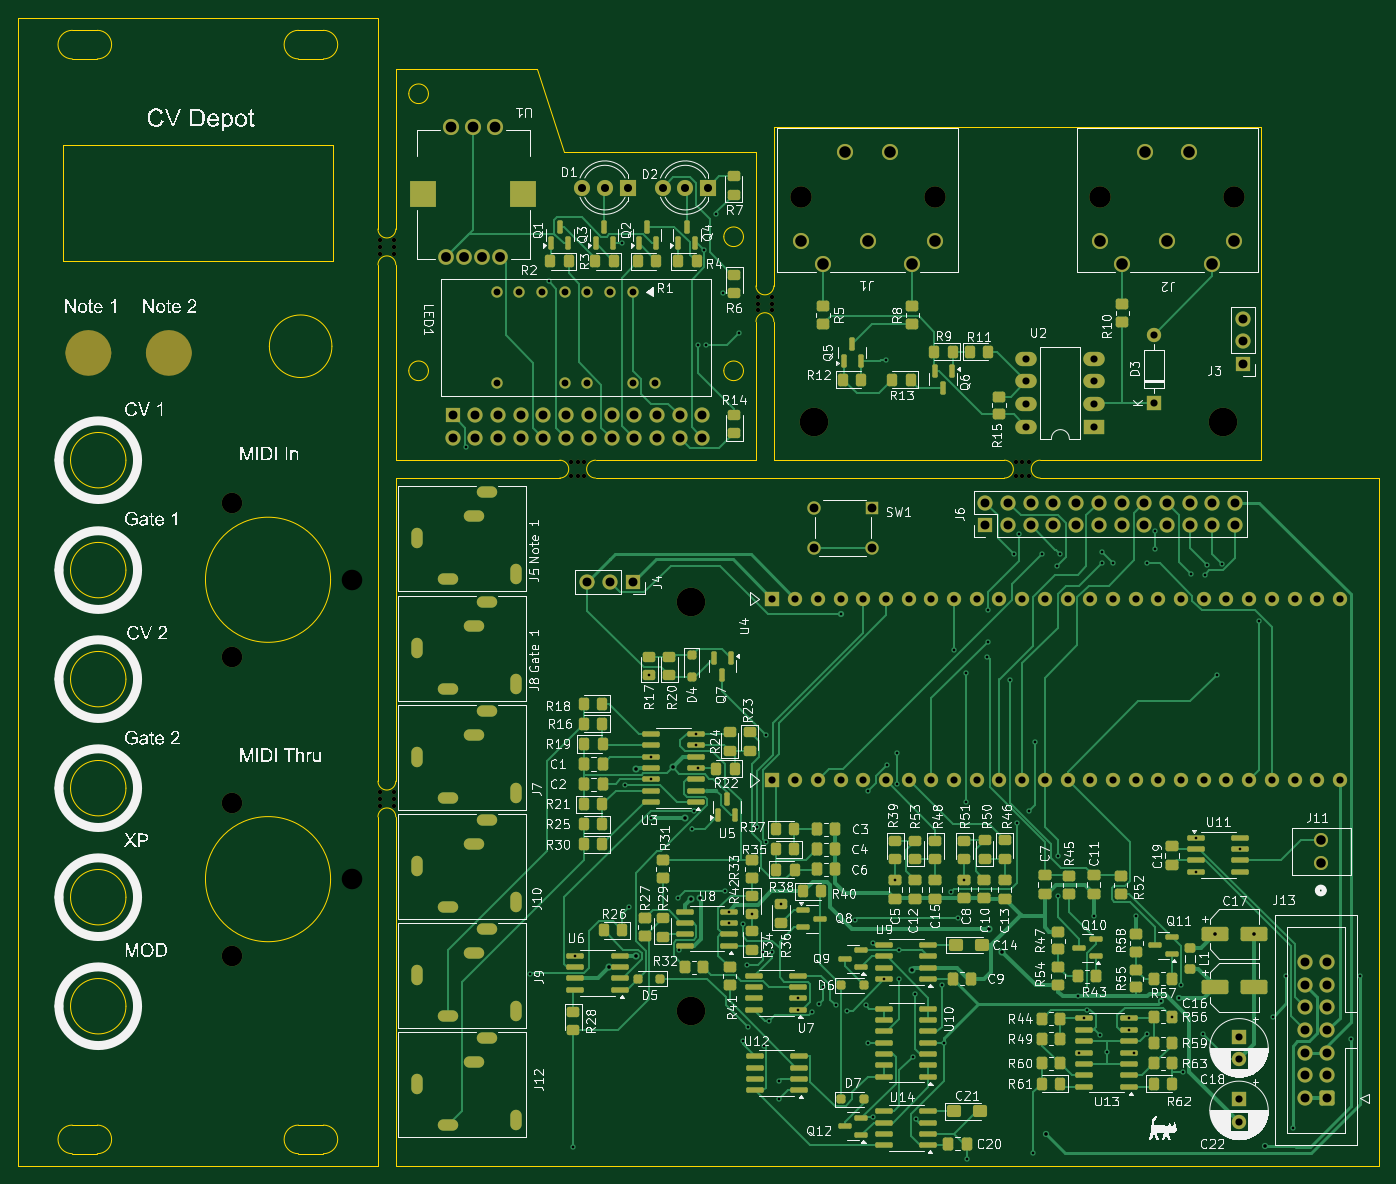
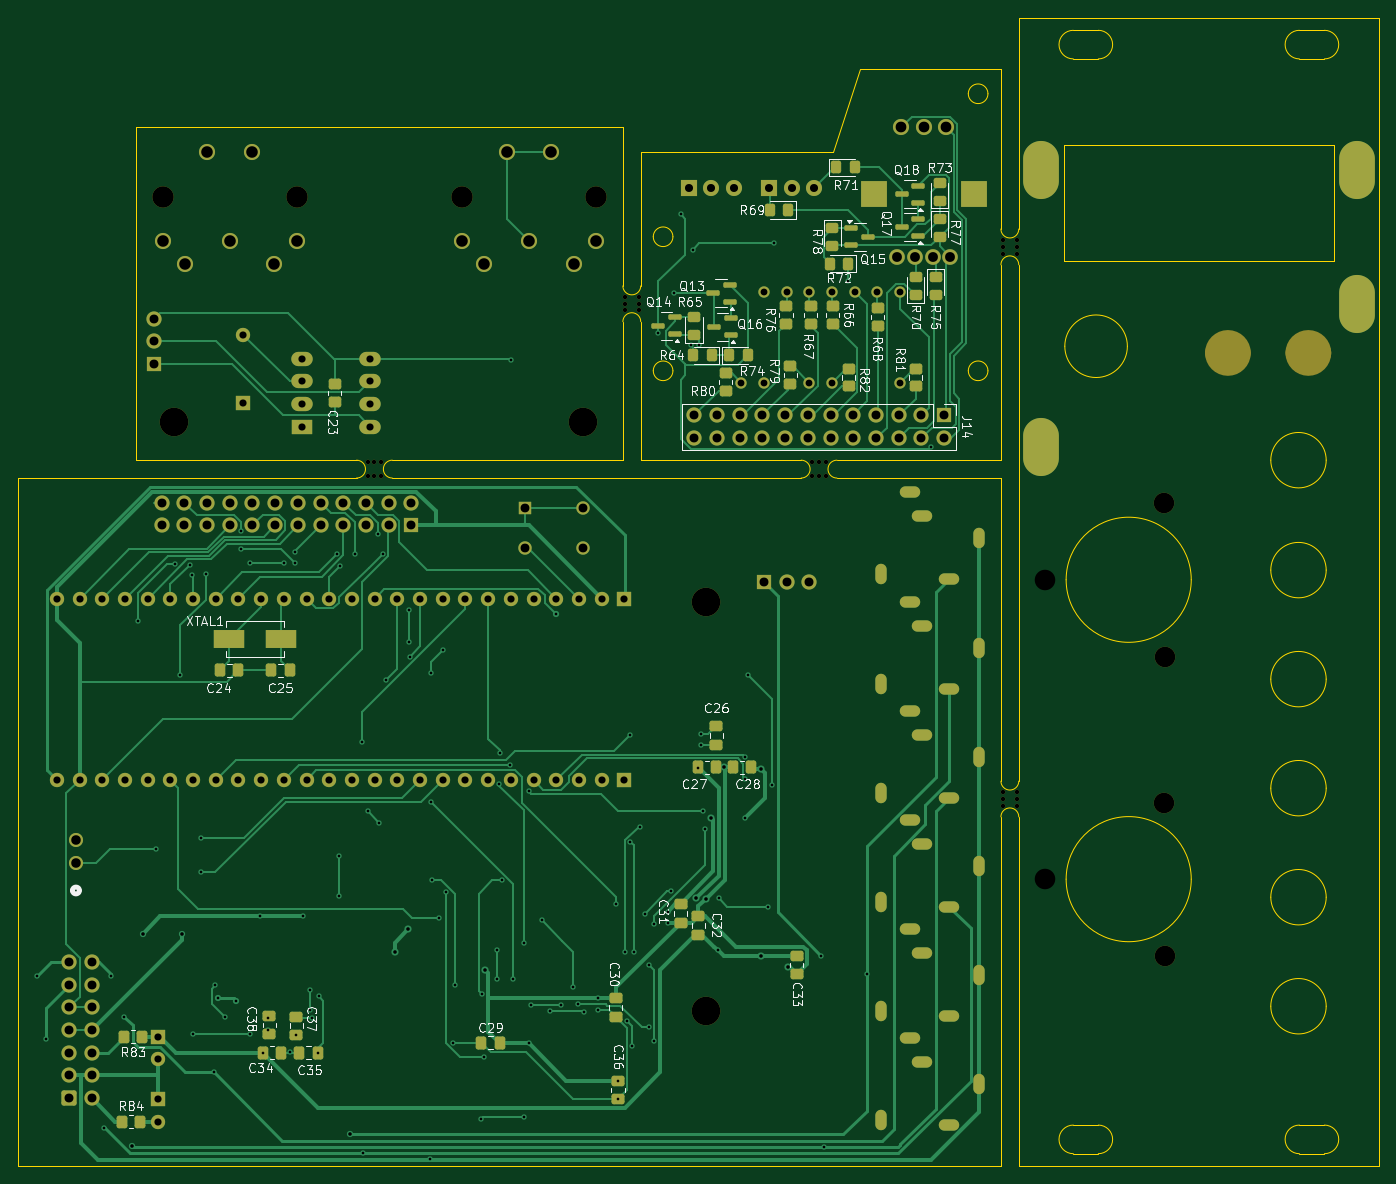
Circuit board: 11 layer files. Board 152.3 x 128.5 mm.
- bottom_copper: cv-depot-B_Cu.gbl (51477 bytes)
- bottom_mask: cv-depot-B_Mask.gbs (13345 bytes)
- paste: cv-depot-B_Paste.gbp (5277 bytes)
- bottom_silk: cv-depot-B_Silkscreen.gbo (110442 bytes)
- outline: cv-depot-Edge_Cuts.gm1 (5986 bytes)
- top_copper: cv-depot-F_Cu.gtl (73310 bytes)
- top_mask: cv-depot-F_Mask.gts (20487 bytes)
- paste: cv-depot-F_Paste.gtp (12407 bytes)
- top_silk: cv-depot-F_Silkscreen.gto (355441 bytes)
- drill: cv-depot-NPTH.drl (1220 bytes)
- drill: cv-depot-PTH.drl (7902 bytes)

=== bottom_copper: cv-depot-B_Cu.gbl (51477 bytes, source omitted) ===
=== bottom_mask: cv-depot-B_Mask.gbs (13345 bytes, source omitted) ===
=== paste: cv-depot-B_Paste.gbp ===
G04 #@! TF.GenerationSoftware,KiCad,Pcbnew,9.0.0*
G04 #@! TF.CreationDate,2025-03-14T23:22:53+09:00*
G04 #@! TF.ProjectId,cv-depot,63762d64-6570-46f7-942e-6b696361645f,rev?*
G04 #@! TF.SameCoordinates,Original*
G04 #@! TF.FileFunction,Paste,Bot*
G04 #@! TF.FilePolarity,Positive*
%FSLAX46Y46*%
G04 Gerber Fmt 4.6, Leading zero omitted, Abs format (unit mm)*
G04 Created by KiCad (PCBNEW 9.0.0) date 2025-03-14 23:22:53*
%MOMM*%
%LPD*%
G01*
G04 APERTURE LIST*
G04 Aperture macros list*
%AMRoundRect*
0 Rectangle with rounded corners*
0 $1 Rounding radius*
0 $2 $3 $4 $5 $6 $7 $8 $9 X,Y pos of 4 corners*
0 Add a 4 corners polygon primitive as box body*
4,1,4,$2,$3,$4,$5,$6,$7,$8,$9,$2,$3,0*
0 Add four circle primitives for the rounded corners*
1,1,$1+$1,$2,$3*
1,1,$1+$1,$4,$5*
1,1,$1+$1,$6,$7*
1,1,$1+$1,$8,$9*
0 Add four rect primitives between the rounded corners*
20,1,$1+$1,$2,$3,$4,$5,0*
20,1,$1+$1,$4,$5,$6,$7,0*
20,1,$1+$1,$6,$7,$8,$9,0*
20,1,$1+$1,$8,$9,$2,$3,0*%
G04 Aperture macros list end*
%ADD10RoundRect,0.250000X-0.475000X0.337500X-0.475000X-0.337500X0.475000X-0.337500X0.475000X0.337500X0*%
%ADD11RoundRect,0.250000X-0.450000X0.350000X-0.450000X-0.350000X0.450000X-0.350000X0.450000X0.350000X0*%
%ADD12RoundRect,0.250000X-0.325000X-0.450000X0.325000X-0.450000X0.325000X0.450000X-0.325000X0.450000X0*%
%ADD13R,3.405000X2.006600*%
%ADD14RoundRect,0.250000X0.337500X0.475000X-0.337500X0.475000X-0.337500X-0.475000X0.337500X-0.475000X0*%
%ADD15RoundRect,0.150000X0.587500X0.150000X-0.587500X0.150000X-0.587500X-0.150000X0.587500X-0.150000X0*%
%ADD16O,4.000000X6.500000*%
%ADD17RoundRect,0.250000X0.475000X-0.337500X0.475000X0.337500X-0.475000X0.337500X-0.475000X-0.337500X0*%
%ADD18RoundRect,0.150000X-0.587500X-0.150000X0.587500X-0.150000X0.587500X0.150000X-0.587500X0.150000X0*%
%ADD19RoundRect,0.250000X0.350000X0.450000X-0.350000X0.450000X-0.350000X-0.450000X0.350000X-0.450000X0*%
%ADD20RoundRect,0.250000X0.325000X0.450000X-0.325000X0.450000X-0.325000X-0.450000X0.325000X-0.450000X0*%
%ADD21RoundRect,0.250000X-0.450000X0.325000X-0.450000X-0.325000X0.450000X-0.325000X0.450000X0.325000X0*%
%ADD22RoundRect,0.250000X0.450000X-0.325000X0.450000X0.325000X-0.450000X0.325000X-0.450000X-0.325000X0*%
%ADD23RoundRect,0.250000X0.450000X-0.350000X0.450000X0.350000X-0.450000X0.350000X-0.450000X-0.350000X0*%
%ADD24RoundRect,0.250000X-0.337500X-0.475000X0.337500X-0.475000X0.337500X0.475000X-0.337500X0.475000X0*%
G04 APERTURE END LIST*
D10*
X100750000Y-134175000D03*
X100750000Y-136250000D03*
D11*
X78950000Y-56750000D03*
X78950000Y-58750000D03*
X71450000Y-57000000D03*
X71450000Y-59000000D03*
D12*
X81450000Y-46000000D03*
X83500000Y-46000000D03*
D10*
X80500000Y-129462500D03*
X80500000Y-131537500D03*
D13*
X144000000Y-94000000D03*
X138207400Y-94000000D03*
D14*
X115812500Y-139190000D03*
X113737500Y-139190000D03*
D15*
X74375000Y-48050000D03*
X74375000Y-49950000D03*
X72500000Y-49000000D03*
D16*
X17850000Y-41520000D03*
D17*
X93500000Y-125750000D03*
X93500000Y-123675000D03*
D10*
X136500000Y-136250000D03*
X136500000Y-138325000D03*
D18*
X94125000Y-59925000D03*
X94125000Y-58025000D03*
X96000000Y-58975000D03*
D14*
X91587500Y-108380000D03*
X89512500Y-108380000D03*
D19*
X155750000Y-138500000D03*
X153750000Y-138500000D03*
D18*
X87875000Y-60000000D03*
X87875000Y-58100000D03*
X89750000Y-59050000D03*
D12*
X90000000Y-62250000D03*
X92050000Y-62250000D03*
D20*
X88025000Y-62250000D03*
X85975000Y-62250000D03*
D16*
X53150000Y-41520000D03*
D21*
X64950000Y-53475000D03*
X64950000Y-55525000D03*
D11*
X81700000Y-56750000D03*
X81700000Y-58750000D03*
D18*
X66875000Y-48900000D03*
X66875000Y-47000000D03*
X68750000Y-47950000D03*
D10*
X139500000Y-136175000D03*
X139500000Y-138250000D03*
D21*
X64500000Y-46975000D03*
X64500000Y-49025000D03*
D10*
X89500000Y-103750000D03*
X89500000Y-105825000D03*
D22*
X67200000Y-55525000D03*
X67200000Y-53475000D03*
D16*
X17850000Y-56520000D03*
D22*
X64500000Y-45000000D03*
X64500000Y-42950000D03*
D23*
X132200000Y-67500000D03*
X132200000Y-65500000D03*
D12*
X74725000Y-52000000D03*
X76775000Y-52000000D03*
D17*
X91500000Y-127075000D03*
X91500000Y-125000000D03*
D20*
X76050000Y-41250000D03*
X74000000Y-41250000D03*
D14*
X140250000Y-140300000D03*
X138175000Y-140300000D03*
D18*
X88000000Y-56250000D03*
X88000000Y-54350000D03*
X89875000Y-55300000D03*
D11*
X76450000Y-56750000D03*
X76450000Y-58750000D03*
D19*
X156000000Y-148000000D03*
X154000000Y-148000000D03*
D14*
X136150000Y-140300000D03*
X134075000Y-140300000D03*
X145037500Y-97500000D03*
X142962500Y-97500000D03*
D11*
X81200000Y-63500000D03*
X81200000Y-65500000D03*
D18*
X66875000Y-45200000D03*
X66875000Y-43300000D03*
X68750000Y-44250000D03*
D14*
X87662500Y-108380000D03*
X85587500Y-108380000D03*
D16*
X53150000Y-72500000D03*
D11*
X88450000Y-64250000D03*
X88450000Y-66250000D03*
D22*
X92000000Y-60000000D03*
X92000000Y-57950000D03*
D24*
X137212500Y-97500000D03*
X139287500Y-97500000D03*
D21*
X76500000Y-47975000D03*
X76500000Y-50025000D03*
D11*
X67200000Y-63750000D03*
X67200000Y-65750000D03*
X74700000Y-63750000D03*
X74700000Y-65750000D03*
D10*
X100500000Y-143425000D03*
X100500000Y-145500000D03*
M02*

=== bottom_silk: cv-depot-B_Silkscreen.gbo (110442 bytes, source omitted) ===
=== outline: cv-depot-Edge_Cuts.gm1 ===
G04 #@! TF.GenerationSoftware,KiCad,Pcbnew,9.0.0*
G04 #@! TF.CreationDate,2025-03-14T23:22:54+09:00*
G04 #@! TF.ProjectId,cv-depot,63762d64-6570-46f7-942e-6b696361645f,rev?*
G04 #@! TF.SameCoordinates,Original*
G04 #@! TF.FileFunction,Profile,NP*
%FSLAX46Y46*%
G04 Gerber Fmt 4.6, Leading zero omitted, Abs format (unit mm)*
G04 Created by KiCad (PCBNEW 9.0.0) date 2025-03-14 23:22:54*
%MOMM*%
%LPD*%
G01*
G04 APERTURE LIST*
G04 #@! TA.AperFunction,Profile*
%ADD10C,0.050000*%
G04 #@! TD*
G04 APERTURE END LIST*
D10*
X46750000Y-151600000D02*
G75*
G02*
X46750000Y-148400000I0J1600000D01*
G01*
X24250000Y-25900000D02*
G75*
G02*
X24250000Y-29100000I0J-1600000D01*
G01*
X96550000Y-49000000D02*
G75*
G02*
X94350000Y-49000000I-1100000J0D01*
G01*
X94350000Y-49000000D02*
G75*
G02*
X96550000Y-49000000I1100000J0D01*
G01*
X97950000Y-39500000D02*
X76450000Y-39500000D01*
X46750000Y-151600000D02*
X49550000Y-151600000D01*
X55650000Y-113910000D02*
G75*
G02*
X57650000Y-113910000I1000000J1D01*
G01*
X99950000Y-54499945D02*
G75*
G02*
X97950000Y-54499945I-1000000J0D01*
G01*
X21450000Y-151600000D02*
G75*
G02*
X21450000Y-148400000I0J1600000D01*
G01*
X80000000Y-76000000D02*
G75*
G02*
X80000000Y-74000000I0J1000000D01*
G01*
X55650001Y-52140000D02*
G75*
G02*
X57650193Y-52140000I1000096J-1D01*
G01*
X57650000Y-153000000D02*
X167650000Y-153000000D01*
X99950000Y-54499945D02*
X99950000Y-36750000D01*
X57650000Y-153000000D02*
X57650000Y-113910000D01*
X57650000Y-74000000D02*
X76000000Y-74000000D01*
X21450000Y-29100000D02*
G75*
G02*
X21450000Y-25900000I0J1600000D01*
G01*
X57650000Y-109910000D02*
X57650000Y-76000000D01*
X15350000Y-24500000D02*
X55650000Y-24500000D01*
X46750000Y-29100000D02*
G75*
G02*
X46750000Y-25900000I0J1600000D01*
G01*
X154450000Y-74000000D02*
X129750000Y-74000000D01*
X97950000Y-74000000D02*
X80000000Y-74000000D01*
X21450000Y-29100000D02*
X24250000Y-29100000D01*
X46750000Y-29100000D02*
X49550000Y-29100000D01*
X57650000Y-30250000D02*
X57650000Y-48135000D01*
X61300000Y-33000000D02*
G75*
G02*
X59100000Y-33000000I-1100000J0D01*
G01*
X59100000Y-33000000D02*
G75*
G02*
X61300000Y-33000000I1100000J0D01*
G01*
X73450000Y-30250000D02*
X57650000Y-30250000D01*
X57650000Y-48135000D02*
G75*
G02*
X55650000Y-48135000I-1000000J0D01*
G01*
X80000000Y-76000000D02*
X125750000Y-76000000D01*
X76000000Y-74000000D02*
G75*
G02*
X76000000Y-76000000I0J-1000000D01*
G01*
X57650000Y-109910000D02*
G75*
G02*
X55650000Y-109910000I-1000000J-1D01*
G01*
X57650000Y-76000000D02*
X76000000Y-76000000D01*
X21450000Y-151600000D02*
X24250000Y-151600000D01*
X154450000Y-74000000D02*
X154450000Y-36750000D01*
X97950000Y-58500000D02*
G75*
G02*
X99950000Y-58500000I1000000J0D01*
G01*
X154450000Y-36750000D02*
X99950000Y-36750000D01*
X49550000Y-25900000D02*
G75*
G02*
X49550000Y-29100000I0J-1600000D01*
G01*
X76450000Y-39500000D02*
X73450000Y-30250000D01*
X167650000Y-76000000D02*
X129750000Y-76000000D01*
X125750000Y-74000000D02*
G75*
G02*
X125750000Y-76000000I0J-1000000D01*
G01*
X21450000Y-148400000D02*
X24250000Y-148400000D01*
X97950000Y-74000000D02*
X97950000Y-58500000D01*
X21450000Y-25900000D02*
X24250000Y-25900000D01*
X15350000Y-153000000D02*
X15350000Y-24500000D01*
X129750000Y-76000000D02*
G75*
G02*
X129750000Y-74000000I0J1000000D01*
G01*
X61300000Y-64000000D02*
G75*
G02*
X59100000Y-64000000I-1100000J0D01*
G01*
X59100000Y-64000000D02*
G75*
G02*
X61300000Y-64000000I1100000J0D01*
G01*
X57650192Y-52140000D02*
X57650000Y-74000000D01*
X46750000Y-148400000D02*
X49550000Y-148400000D01*
X96550000Y-64000000D02*
G75*
G02*
X94350000Y-64000000I-1100000J0D01*
G01*
X94350000Y-64000000D02*
G75*
G02*
X96550000Y-64000000I1100000J0D01*
G01*
X99950000Y-74000000D02*
X99950000Y-58500000D01*
X46750000Y-25900000D02*
X49550000Y-25900000D01*
X167650000Y-153000000D02*
X167650000Y-76000000D01*
X55650000Y-24500000D02*
X55650000Y-48135000D01*
X24250000Y-148400000D02*
G75*
G02*
X24250000Y-151600000I0J-1600000D01*
G01*
X49550000Y-148400000D02*
G75*
G02*
X49550000Y-151600000I0J-1600000D01*
G01*
X99950000Y-74000000D02*
X125750000Y-74000000D01*
X55650000Y-153000000D02*
X15350000Y-153000000D01*
X55650000Y-153000000D02*
X55650000Y-113910000D01*
X55650001Y-109910000D02*
X55650001Y-52140000D01*
X97950000Y-39500001D02*
X97950000Y-54499945D01*
X27452365Y-135100000D02*
G75*
G02*
X21252365Y-135100000I-3100000J0D01*
G01*
X21252365Y-135100000D02*
G75*
G02*
X27452365Y-135100000I3100000J0D01*
G01*
X50352000Y-87380502D02*
G75*
G02*
X36352000Y-87380502I-7000000J0D01*
G01*
X36352000Y-87380502D02*
G75*
G02*
X50352000Y-87380502I7000000J0D01*
G01*
X20380000Y-51750000D02*
X50600000Y-51750000D01*
X50600000Y-38750000D01*
X20380000Y-38750000D01*
X20380000Y-51750000D01*
X27452365Y-110700000D02*
G75*
G02*
X21252365Y-110700000I-3100000J0D01*
G01*
X21252365Y-110700000D02*
G75*
G02*
X27452365Y-110700000I3100000J0D01*
G01*
X27452365Y-86300000D02*
G75*
G02*
X21252365Y-86300000I-3100000J0D01*
G01*
X21252365Y-86300000D02*
G75*
G02*
X27452365Y-86300000I3100000J0D01*
G01*
X27452365Y-74000000D02*
G75*
G02*
X21252365Y-74000000I-3100000J0D01*
G01*
X21252365Y-74000000D02*
G75*
G02*
X27452365Y-74000000I3100000J0D01*
G01*
X27452365Y-122900000D02*
G75*
G02*
X21252365Y-122900000I-3100000J0D01*
G01*
X21252365Y-122900000D02*
G75*
G02*
X27452365Y-122900000I3100000J0D01*
G01*
X50500000Y-61250000D02*
G75*
G02*
X43500000Y-61250000I-3500000J0D01*
G01*
X43500000Y-61250000D02*
G75*
G02*
X50500000Y-61250000I3500000J0D01*
G01*
X27452365Y-98500000D02*
G75*
G02*
X21252365Y-98500000I-3100000J0D01*
G01*
X21252365Y-98500000D02*
G75*
G02*
X27452365Y-98500000I3100000J0D01*
G01*
X50352000Y-120880502D02*
G75*
G02*
X36352000Y-120880502I-7000000J0D01*
G01*
X36352000Y-120880502D02*
G75*
G02*
X50352000Y-120880502I7000000J0D01*
G01*
M02*

=== top_copper: cv-depot-F_Cu.gtl (73310 bytes, source omitted) ===
=== top_mask: cv-depot-F_Mask.gts (20487 bytes, source omitted) ===
=== paste: cv-depot-F_Paste.gtp (12407 bytes, source omitted) ===
=== top_silk: cv-depot-F_Silkscreen.gto (355441 bytes, source omitted) ===
=== drill: cv-depot-NPTH.drl ===
M48
; DRILL file {KiCad 9.0.0} date 2025-03-14T23:23:06+0900
; FORMAT={-:-/ absolute / metric / decimal}
; #@! TF.CreationDate,2025-03-14T23:23:06+09:00
; #@! TF.GenerationSoftware,Kicad,Pcbnew,9.0.0
; #@! TF.FileFunction,NonPlated,1,2,NPTH
FMAT,2
METRIC
; #@! TA.AperFunction,NonPlated,NPTH,ComponentDrill
T1C0.500
; #@! TA.AperFunction,NonPlated,NPTH,ComponentDrill
T2C2.300
; #@! TA.AperFunction,NonPlated,NPTH,ComponentDrill
T3C2.388
; #@! TA.AperFunction,NonPlated,NPTH,ComponentDrill
T4C3.200
%
G90
G05
T1
X55.9Y-49.388
X55.9Y-50.138
X55.9Y-50.888
X55.9Y-111.158
X55.9Y-111.908
X55.9Y-112.658
X57.4Y-49.388
X57.4Y-50.138
X57.4Y-50.888
X57.4Y-111.158
X57.4Y-111.908
X57.4Y-112.658
X77.25Y-74.25
X77.25Y-75.75
X78.0Y-74.25
X78.0Y-75.75
X78.75Y-74.25
X78.75Y-75.75
X98.2Y-55.75
X98.2Y-56.5
X98.2Y-57.25
X99.7Y-55.75
X99.7Y-56.5
X99.7Y-57.25
X127.0Y-74.25
X127.0Y-75.75
X127.75Y-74.25
X127.75Y-75.75
X128.5Y-74.25
X128.5Y-75.75
T2
X39.344Y-96.0
X39.344Y-129.5
X39.362Y-78.815
X39.362Y-112.315
X52.75Y-87.381
X52.75Y-120.881
T3
X102.95Y-44.5
X117.95Y-44.5
X136.45Y-44.5
X151.45Y-44.5
T4
X90.65Y-89.881
X90.65Y-135.631
X104.45Y-69.75
X150.2Y-69.75
M30

=== drill: cv-depot-PTH.drl (7902 bytes, source omitted) ===
